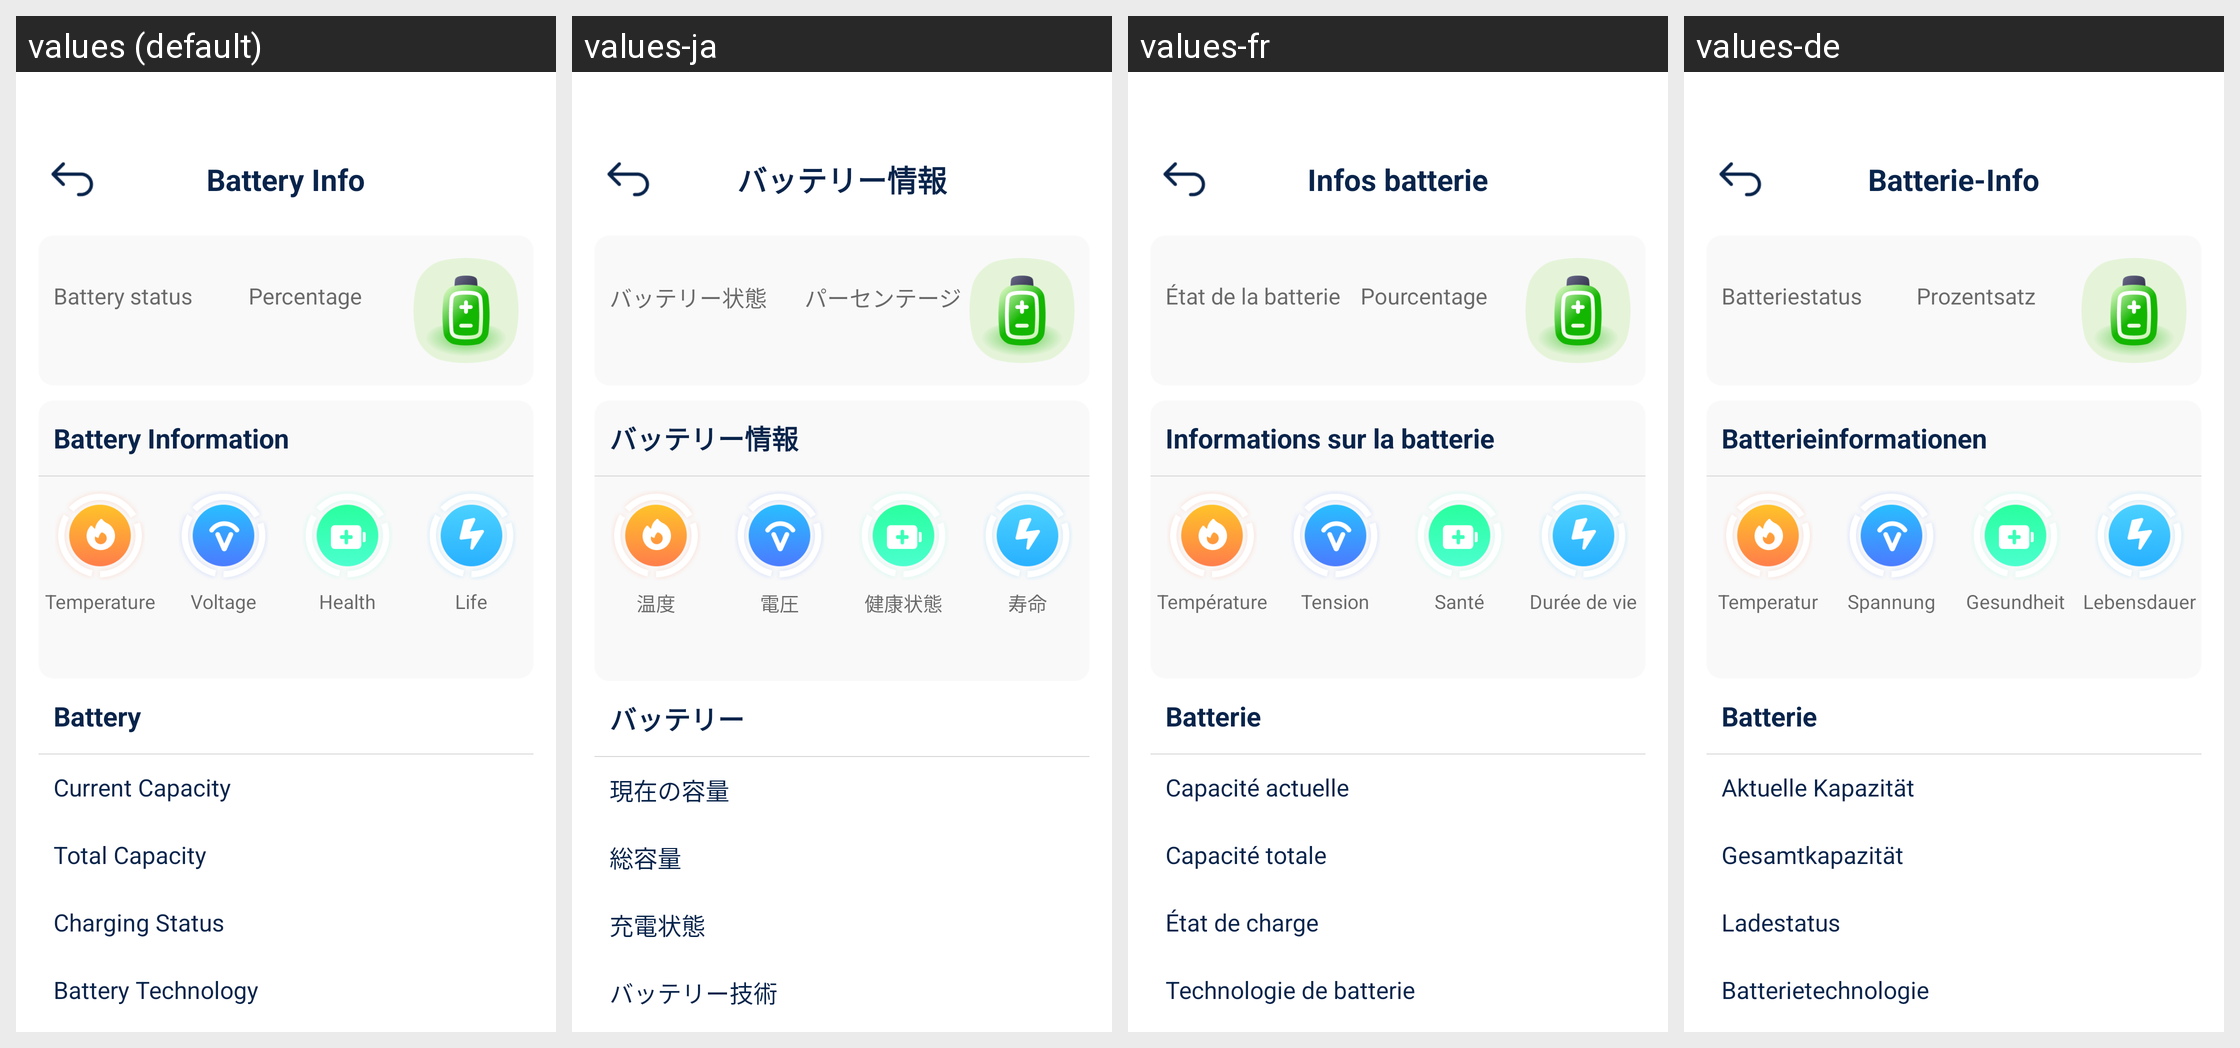

Here is an Android app screen in its default locale and in the app's own translations. Write out the translated-string differences for the strings that appear on this screen.
Android screen res/layout/activity_battery_info.xml rendered under 4 locales, left to right: values (default), values-ja, values-fr, values-de. Device: Nexus 5 (rendered at 1080×1920; each locale shown at half size, 540×960, under a caption strip naming it); theme Theme.TidyClean.
Other locales in the repository, not shown: values-es, values-it, values-ko.
Strings drawn on this screen, with the default value and each locale's value (text and hints the layout hard-codes, and strings that could not be matched under every locale, appear in the picture but are not listed):

battery_info
  values: Battery Info
  values-ja: バッテリー情報
  values-fr: Infos batterie
  values-de: Batterie-Info

battery_status
  values: Battery status
  values-ja: バッテリー状態
  values-fr: État de la batterie
  values-de: Batteriestatus

percentage
  values: Percentage
  values-ja: パーセンテージ
  values-fr: Pourcentage
  values-de: Prozentsatz

battery_information
  values: Battery Information
  values-ja: バッテリー情報
  values-fr: Informations sur la batterie
  values-de: Batterieinformationen

temperature
  values: Temperature
  values-ja: 温度
  values-fr: Température
  values-de: Temperatur

voltage
  values: Voltage
  values-ja: 電圧
  values-fr: Tension
  values-de: Spannung

health
  values: Health
  values-ja: 健康状態
  values-fr: Santé
  values-de: Gesundheit

life
  values: Life
  values-ja: 寿命
  values-fr: Durée de vie
  values-de: Lebensdauer

battery
  values: Battery
  values-ja: バッテリー
  values-fr: Batterie
  values-de: Batterie

current_capacity
  values: Current Capacity
  values-ja: 現在の容量
  values-fr: Capacité actuelle
  values-de: Aktuelle Kapazität

total_capacity
  values: Total Capacity
  values-ja: 総容量
  values-fr: Capacité totale
  values-de: Gesamtkapazität

charging_status
  values: Charging Status
  values-ja: 充電状態
  values-fr: État de charge
  values-de: Ladestatus

battery_technology
  values: Battery Technology
  values-ja: バッテリー技術
  values-fr: Technologie de batterie
  values-de: Batterietechnologie
